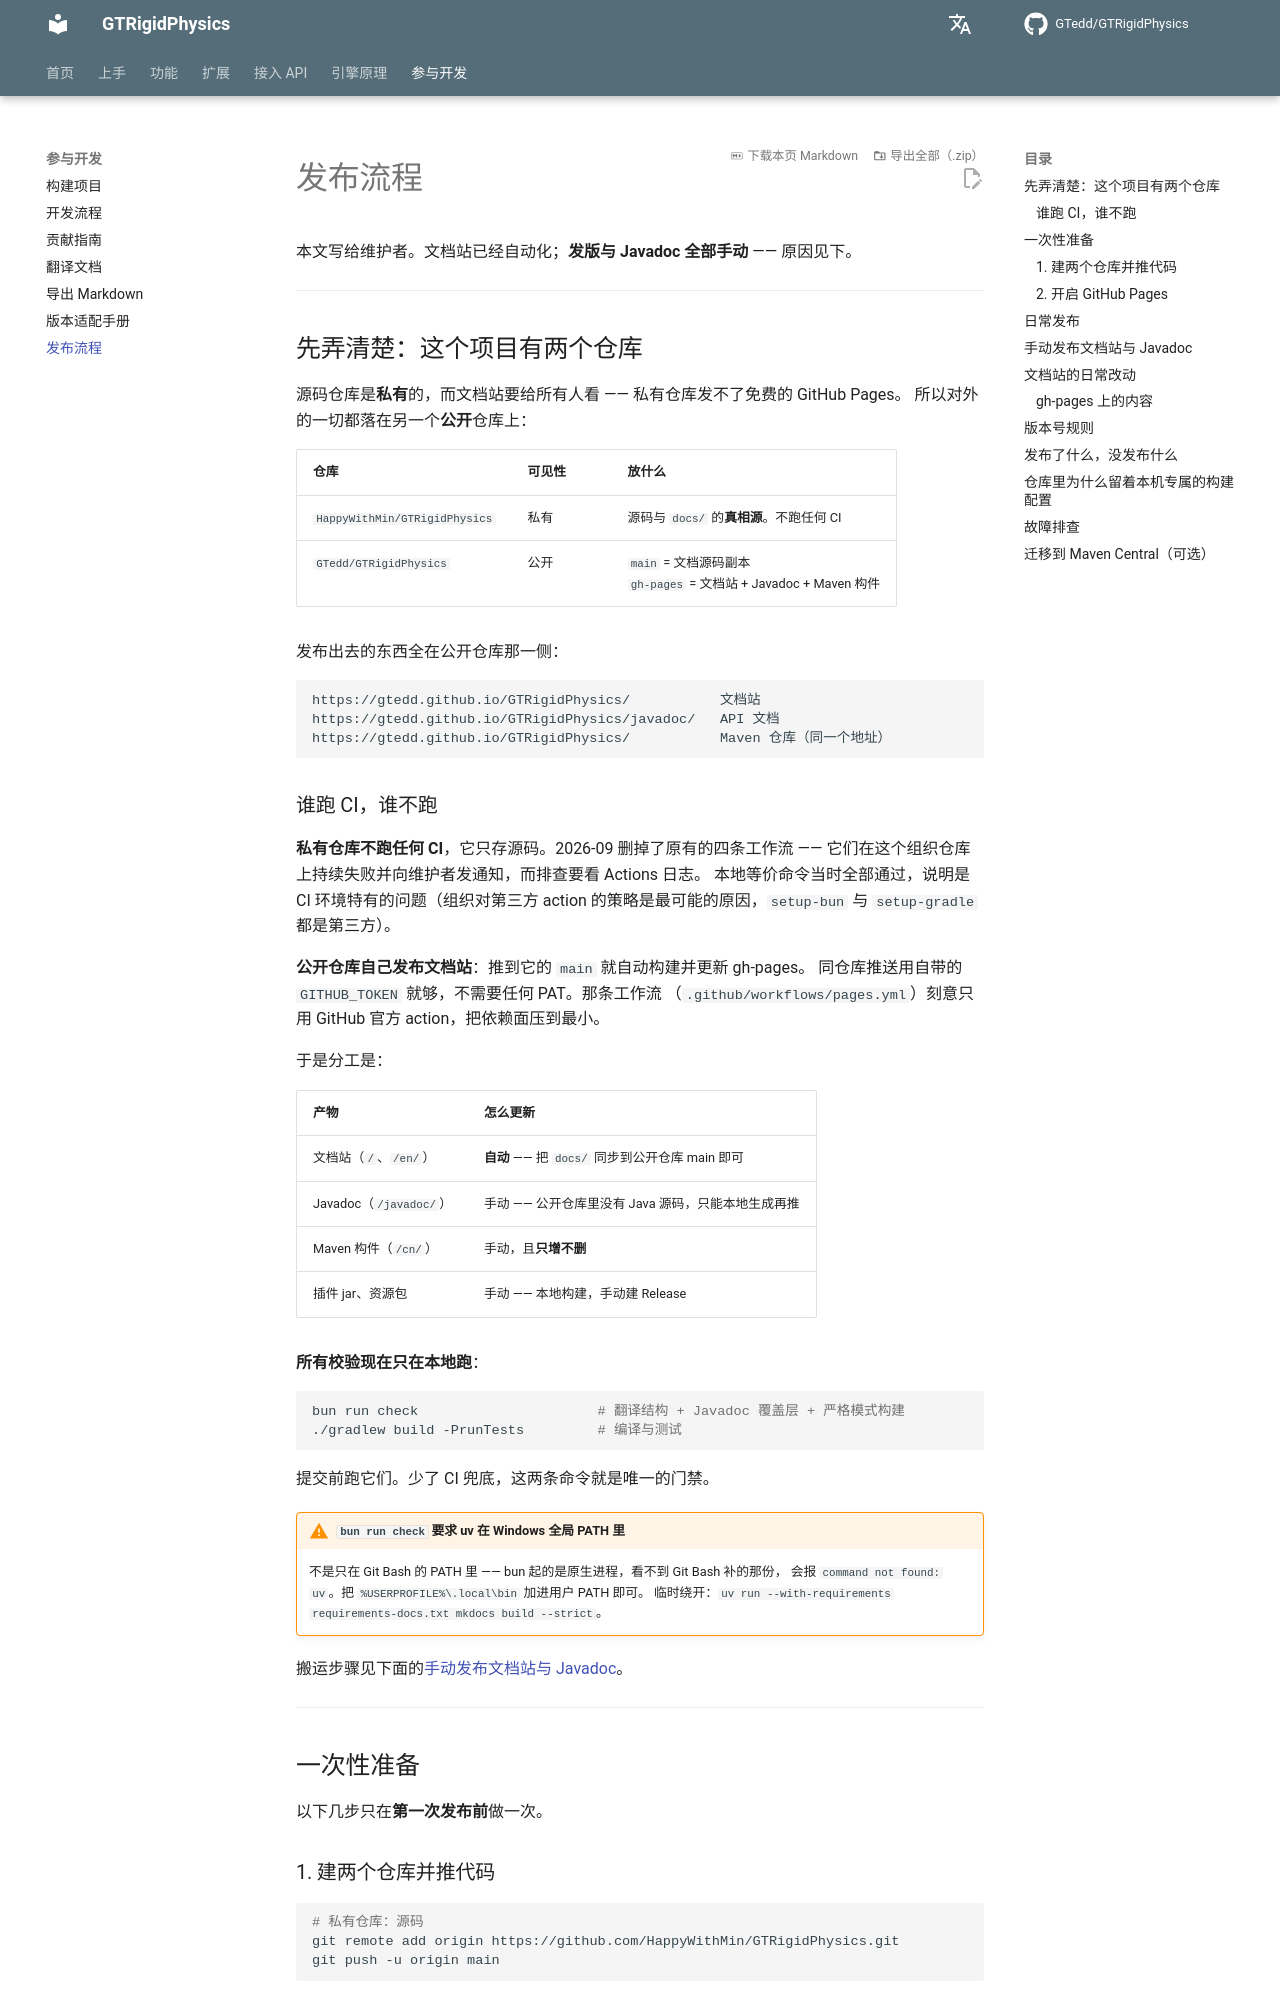

repository: GTedd/GTRigidPhysics · page: dev/release/index.html · generator: mkdocs

# 发布流程

本文写给维护者。文档站已经自动化；**发版与 Javadoc 全部手动** —— 原因见下。

---

## 先弄清楚：这个项目有两个仓库

源码仓库是**私有**的，而文档站要给所有人看 —— 私有仓库发不了免费的 GitHub Pages。
所以对外的一切都落在另一个**公开**仓库上：

| 仓库 | 可见性 | 放什么 |
|---|---|---|
| `HappyWithMin/GTRigidPhysics` | 私有 | 源码与 `docs/` 的**真相源**。不跑任何 CI |
| `GTedd/GTRigidPhysics` | 公开 | `main` = 文档源码副本<br>`gh-pages` = 文档站 + Javadoc + Maven 构件 |

发布出去的东西全在公开仓库那一侧：

```
https://gtedd.github.io/GTRigidPhysics/           文档站
https://gtedd.github.io/GTRigidPhysics/javadoc/   API 文档
https://gtedd.github.io/GTRigidPhysics/           Maven 仓库（同一个地址）
```

### 谁跑 CI，谁不跑

**私有仓库不跑任何 CI**，它只存源码。2026-09 删掉了原有的四条工作流 ——
它们在这个组织仓库上持续失败并向维护者发通知，而排查要看 Actions 日志。
本地等价命令当时全部通过，说明是 CI 环境特有的问题（组织对第三方 action
的策略是最可能的原因，`setup-bun` 与 `setup-gradle` 都是第三方）。

**公开仓库自己发布文档站**：推到它的 `main` 就自动构建并更新 gh-pages。
同仓库推送用自带的 `GITHUB_TOKEN` 就够，不需要任何 PAT。那条工作流
（`.github/workflows/pages.yml`）刻意只用 GitHub 官方 action，把依赖面压到最小。

于是分工是：

| 产物 | 怎么更新 |
|---|---|
| 文档站（`/`、`/en/`） | **自动** —— 把 `docs/` 同步到公开仓库 main 即可 |
| Javadoc（`/javadoc/`） | 手动 —— 公开仓库里没有 Java 源码，只能本地生成再推 |
| Maven 构件（`/cn/`） | 手动，且**只增不删** |
| 插件 jar、资源包 | 手动 —— 本地构建，手动建 Release |

**所有校验现在只在本地跑**：

```bash
bun run check                      # 翻译结构 + Javadoc 覆盖层 + 严格模式构建
./gradlew build -PrunTests         # 编译与测试
```

提交前跑它们。少了 CI 兜底，这两条命令就是唯一的门禁。

!!! warning "`bun run check` 要求 uv 在 Windows 全局 PATH 里"

    不是只在 Git Bash 的 PATH 里 —— bun 起的是原生进程，看不到 Git Bash 补的那份，
    会报 `command not found: uv`。把 `%USERPROFILE%\.local\bin` 加进用户 PATH 即可。
    临时绕开：`uv run --with-requirements requirements-docs.txt mkdocs build --strict`。

搬运步骤见下面的[手动发布文档站与 Javadoc](#manual-publish)。

---

## 一次性准备

以下几步只在**第一次发布前**做一次。
